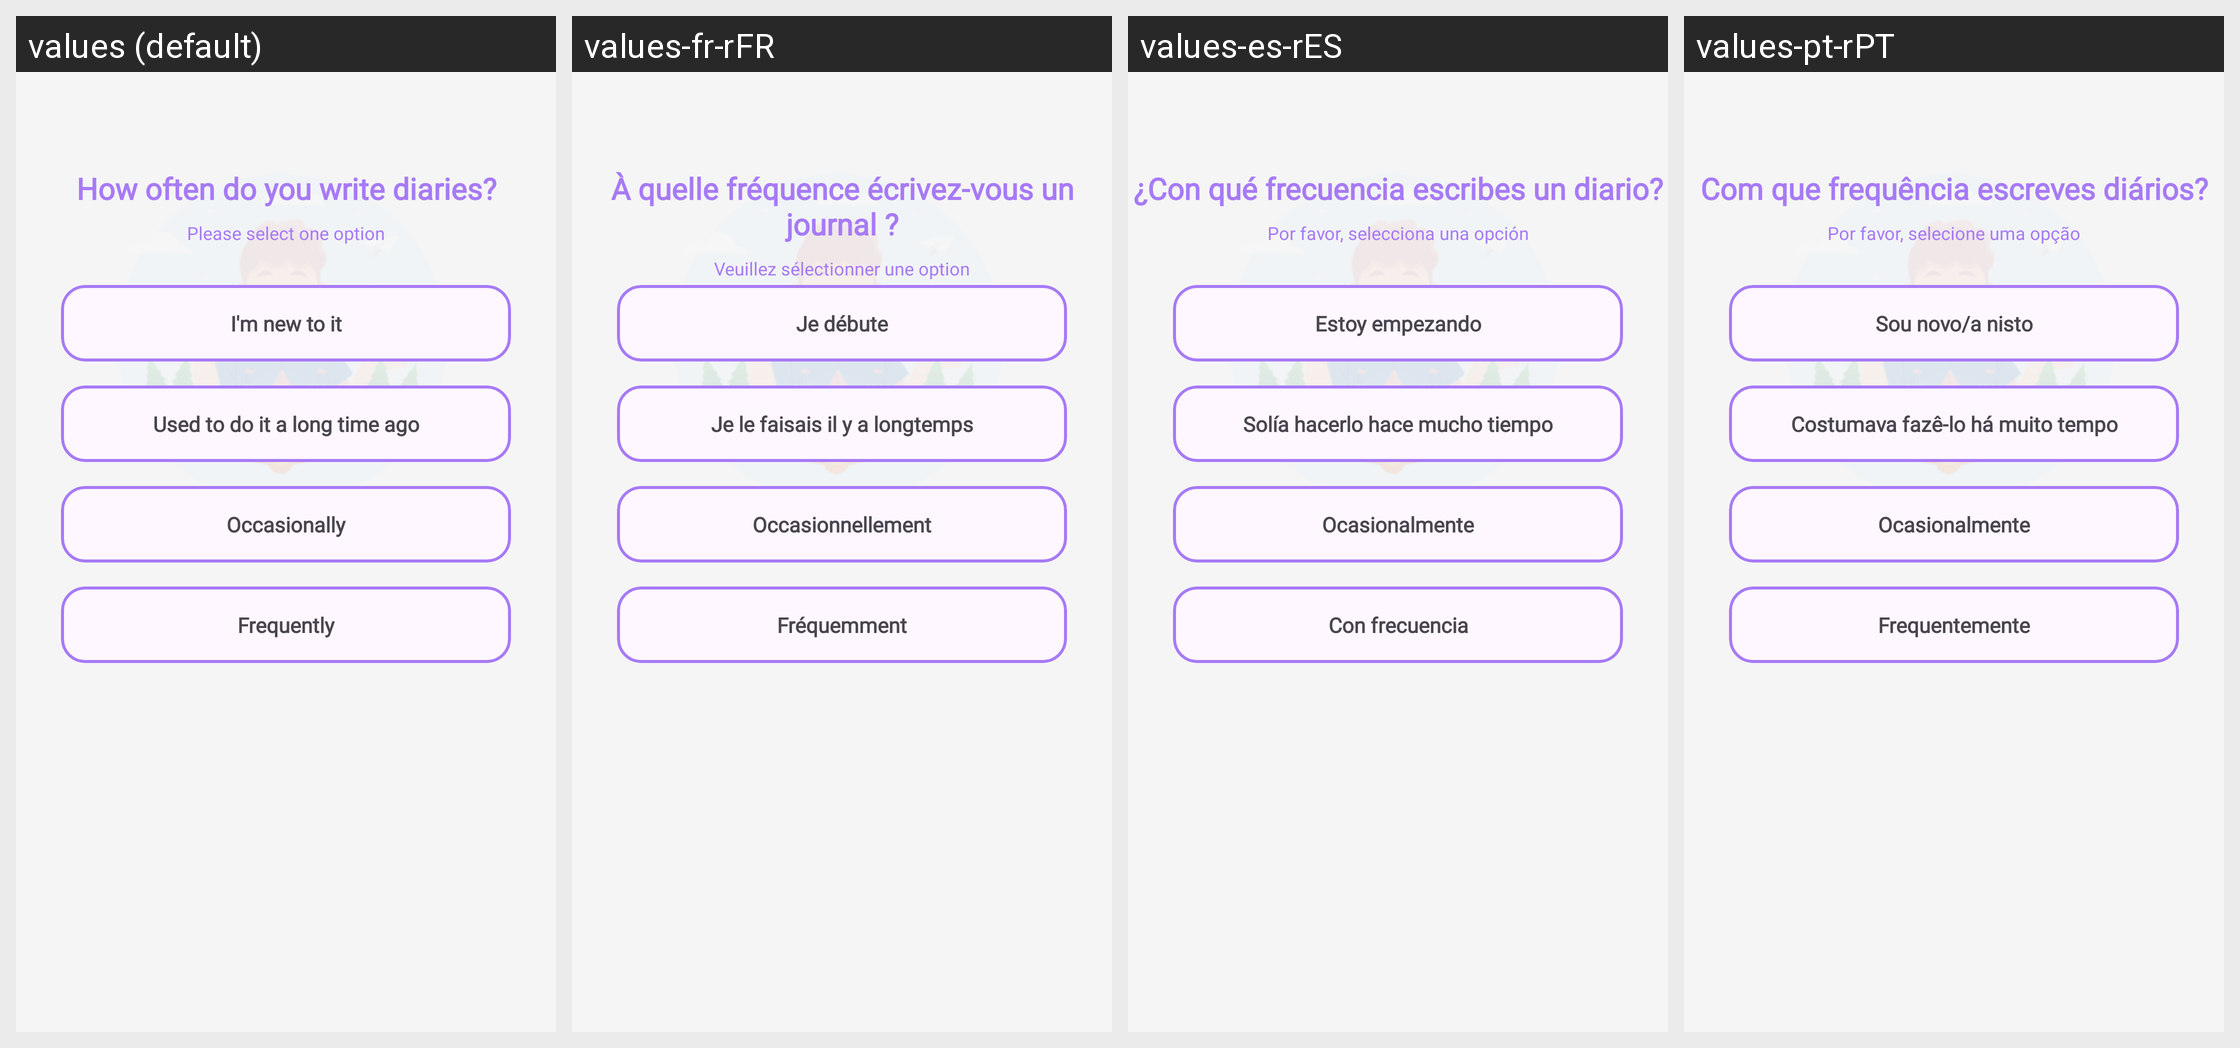

Translations of the strings shown on this Android screen, per locale in the grid:
Android screen res/layout/fragment_onboard_1.xml rendered under 4 locales, left to right: values (default), values-fr-rFR, values-es-rES, values-pt-rPT. Device: Nexus 5 (rendered at 1080×1920; each locale shown at half size, 540×960, under a caption strip naming it); theme Theme.MyApplication.
Other locales in the repository, not shown: values-de-rDE, values-hi-rIN, values-ja-rJP, values-vi.
Strings drawn on this screen, with the default value and each locale's value (text and hints the layout hard-codes, and strings that could not be matched under every locale, appear in the picture but are not listed):

often
  values: How often do you write diaries?
  values-fr-rFR: À quelle fréquence écrivez-vous un journal ?
  values-es-rES: ¿Con qué frecuencia escribes un diario?
  values-pt-rPT: Com que frequência escreves diários?

select_one
  values: Please select one option
  values-fr-rFR: Veuillez sélectionner une option
  values-es-rES: Por favor, selecciona una opción
  values-pt-rPT: Por favor, selecione uma opção

often_1
  values: I'm new to it
  values-fr-rFR: Je débute
  values-es-rES: Estoy empezando
  values-pt-rPT: Sou novo/a nisto

often_2
  values: Used to do it a long time ago
  values-fr-rFR: Je le faisais il y a longtemps
  values-es-rES: Solía hacerlo hace mucho tiempo
  values-pt-rPT: Costumava fazê-lo há muito tempo

often_3
  values: Occasionally
  values-fr-rFR: Occasionnellement
  values-es-rES: Ocasionalmente
  values-pt-rPT: Ocasionalmente

often_4
  values: Frequently
  values-fr-rFR: Fréquemment
  values-es-rES: Con frecuencia
  values-pt-rPT: Frequentemente
